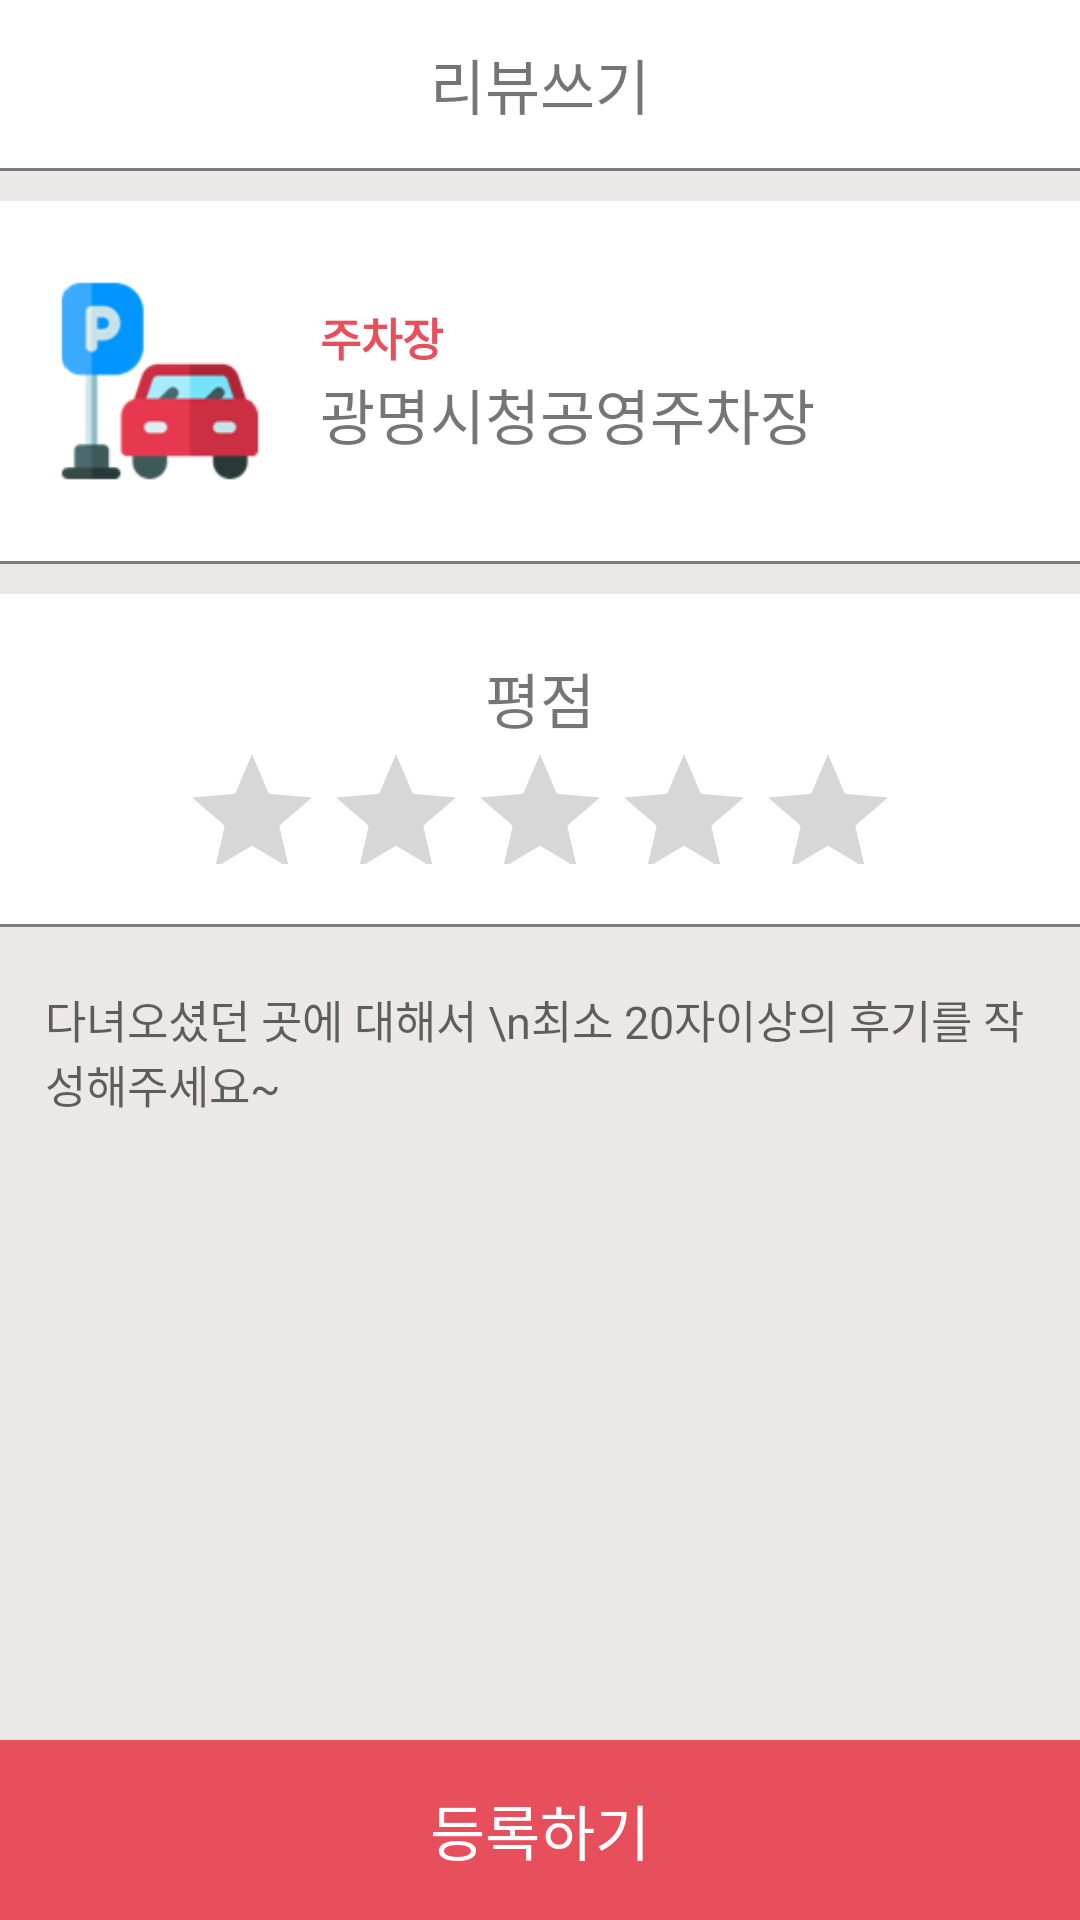

Produce the Android XML layout that renders to this screen, including the resource entries it uses.
<!-- AndroidManifest.xml: application theme AppTheme -->
<!-- res/layout/review_write.xml -->
<?xml version="1.0" encoding="utf-8"?>
<android.support.constraint.ConstraintLayout xmlns:android="http://schemas.android.com/apk/res/android"
    xmlns:app="http://schemas.android.com/apk/res-auto"
    xmlns:tools="http://schemas.android.com/tools"
    android:id="@+id/container"
    android:layout_width="match_parent"
    android:layout_height="match_parent">

    <android.support.v7.widget.Toolbar
        android:id="@+id/toolbar"
        android:layout_width="match_parent"
        android:layout_height="?attr/actionBarSize"
        app:layout_constraintTop_toTopOf="parent"
        android:background="#ffffff">
        <TextView
            android:layout_width="wrap_content"
            android:layout_height="wrap_content"
            android:text="리뷰쓰기"
            android:textSize="20dp"
            android:layout_gravity="center"/>
    </android.support.v7.widget.Toolbar>

    <LinearLayout
        android:layout_width="match_parent"
        android:layout_height="match_parent"
        android:orientation="vertical"
        android:layout_marginTop="?attr/actionBarSize"
        android:background="@color/colorBackground">
        <LinearLayout
            android:layout_width="match_parent"
            android:layout_height="1dp"
            android:orientation="vertical"
            android:background="@color/colorLine"/>

        <LinearLayout
            android:layout_width="match_parent"
            android:layout_height="120dp"
            android:orientation="horizontal"
            android:background="#ffffff"
            android:layout_marginTop="10dp"
            android:gravity="center_vertical"
            android:padding="20dp">
            <ImageView
                android:id="@+id/review_write_imageview_type"
                android:layout_width="100dp"
                android:layout_height="100dp"
                android:layout_weight="1"
                android:src ="@drawable/parking"/>
            <LinearLayout
                android:layout_width="match_parent"
                android:layout_height="wrap_content"
                android:orientation="vertical"
                android:layout_marginLeft="20dp"
                android:layout_weight="2">
                <TextView
                    android:id="@+id/review_write_textview_location_kind"
                    android:layout_width="wrap_content"
                    android:layout_height="wrap_content"
                    android:text="주차장"
                    android:textStyle="bold"
                    android:textColor="@color/colorPrimary"
                    android:textSize="15dp" />
                <TextView
                    android:id="@+id/review_write_textview_location_name"
                    android:layout_width="wrap_content"
                    android:layout_height="wrap_content"
                    android:text="광명시청공영주차장"
                    android:textSize="20dp"
                    android:singleLine="true"/>
            </LinearLayout>
        </LinearLayout>
        <LinearLayout
            android:layout_width="match_parent"
            android:layout_height="1dp"
            android:orientation="vertical"
            android:background="@color/colorLine"/>

        <LinearLayout
            android:layout_width="match_parent"
            android:layout_height="110dp"
            android:orientation="vertical"
            android:background="#ffffff"
            android:layout_marginTop="10dp"
            android:gravity="center"
            android:padding="20dp">
            <TextView
                android:id="@+id/review_write_textview_score"
                android:layout_width="wrap_content"
                android:layout_height="wrap_content"
                android:text="평점"
                android:textSize="20dp" />
            <RatingBar
                android:id="@+id/review_write_ratingbar"
                android:layout_width="wrap_content"
                android:layout_height="wrap_content"
                android:isIndicator="false"
                android:rating="0"
                android:stepSize="0.5"
                android:max="5" />
        </LinearLayout>
        <LinearLayout
            android:layout_width="match_parent"
            android:layout_height="1dp"
            android:orientation="vertical"
            android:background="@color/colorLine"/>

        <RelativeLayout
            android:layout_width="match_parent"
            android:layout_height="match_parent">
            <EditText
                android:id="@+id/review_write_edittext_review_write"
                android:layout_width="match_parent"
                android:layout_height="match_parent"
                android:layout_marginTop="10dp"
                android:layout_marginBottom="10dp"
                android:gravity="start"
                android:background="@drawable/background"
                android:textSize="15dp"
                android:padding="10dp"
                android:layout_marginLeft="5dp"
                android:layout_marginRight="5dp"
                android:layout_above="@+id/review_write_button_reg"
                android:hint="다녀오셨던 곳에 대해서 \n최소 20자이상의 후기를 작성해주세요~"/>
            <Button
                android:id="@+id/review_write_button_reg"
                android:layout_width="match_parent"
                android:layout_height="60dp"
                android:text="등록하기"
                android:textSize="20dp"
                android:textColor="#ffffff"
                android:background="@color/colorPrimary"
                android:layout_weight="1"
                android:layout_alignParentBottom="true"/>
        </RelativeLayout>
    </LinearLayout>
</android.support.constraint.ConstraintLayout>
<!-- resources referenced by this layout -->
<resources>
  <color name="colorBackground">#ECE8E8</color>
  <color name="colorLine">#7E7A7A</color>
  <color name="colorPrimary">#e74f5d</color>
  <!-- drawable parking: png bitmap (drawable, 5438 bytes) -->
  <style name="AppTheme" parent="Theme.AppCompat.Light.NoActionBar">
          
          <item name="colorPrimary">@color/colorPrimary</item>
          <item name="colorPrimaryDark">@color/colorPrimaryDark</item>
          <item name="colorAccent">@color/colorAccent</item>
          <item name="android:statusBarColor"> #fff</item>
          
  
          <item name="android:windowLightStatusBar">true</item>
      </style>
  <color name="colorPrimaryDark">#ffffff</color>
  <color name="colorAccent">#D81B60</color>
</resources>
